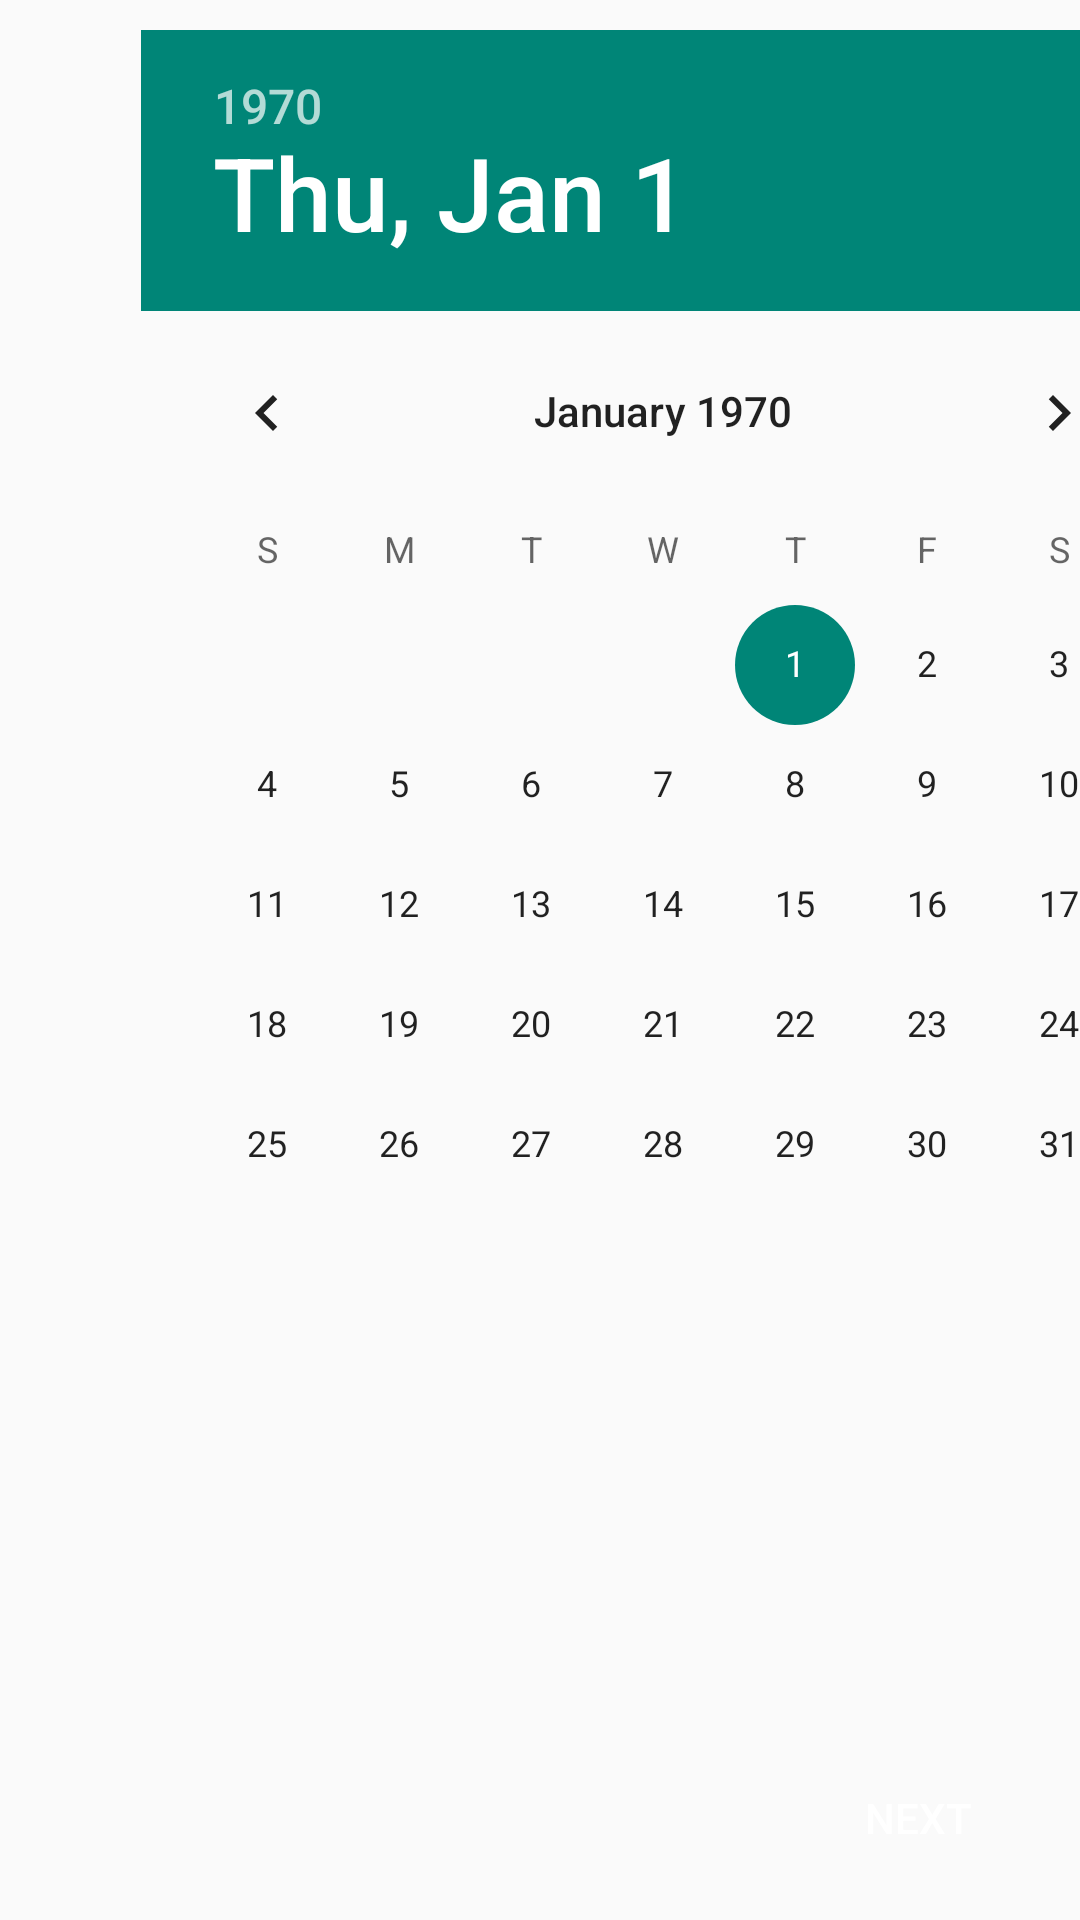

Layout XML and referenced resources for this Android screen:
<!-- AndroidManifest.xml: application theme Theme.WeMeetHere -->
<!-- res/layout/sixpage.xml -->
<?xml version="1.0" encoding="utf-8"?>
<androidx.constraintlayout.widget.ConstraintLayout xmlns:android="http://schemas.android.com/apk/res/android"
    xmlns:app="http://schemas.android.com/apk/res-auto"
    xmlns:tools="http://schemas.android.com/tools"
    android:layout_width="match_parent"
    android:layout_height="match_parent"
    tools:context=".sixpageActivity">

    <TextView
        android:id="@+id/tv6_1"
        android:layout_width="wrap_content"
        android:layout_height="wrap_content"
        android:layout_margin="10dp"
        android:layout_marginStart="3dp"
        android:layout_marginBottom="12dp"
        android:text="2/3"
        android:textSize="18sp"
        app:layout_constraintBottom_toTopOf="@+id/textView13"
        app:layout_constraintStart_toStartOf="@+id/imageButton"
        app:layout_constraintTop_toBottomOf="@+id/imageButton" />

    <DatePicker
        android:id="@+id/datePicker"
        android:layout_width="wrap_content"
        android:layout_height="0dp"
        android:layout_gravity="center"
        android:layout_margin="10dp"
        android:layout_marginTop="166dp"
        android:layout_marginBottom="22dp"
        app:layout_constraintBottom_toTopOf="@+id/btn6_1"
        app:layout_constraintStart_toStartOf="@+id/textView13"
        app:layout_constraintTop_toTopOf="parent" />

    <Button
        android:id="@+id/btn6_1"
        android:layout_width="wrap_content"
        android:layout_height="wrap_content"
        android:layout_gravity="right"
        android:layout_margin="10dp"
        android:layout_marginEnd="31dp"
        android:layout_marginBottom="75dp"
        android:background="@drawable/buttonround"
        android:text="Next"
        android:textColor="#FFFFFF"
        app:layout_constraintBottom_toBottomOf="parent"
        app:layout_constraintEnd_toEndOf="parent"
        app:layout_constraintTop_toBottomOf="@+id/datePicker" />

    <TextView
        android:id="@+id/textView13"
        android:layout_width="wrap_content"
        android:layout_height="wrap_content"
        android:layout_marginBottom="13dp"
        android:text="날짜를 정해볼까요?"
        android:textColor="@color/black"
        android:textSize="25sp"
        android:textStyle="bold"
        app:layout_constraintBottom_toTopOf="@+id/datePicker"
        app:layout_constraintStart_toStartOf="@+id/tv6_1"
        app:layout_constraintTop_toBottomOf="@+id/tv6_1" />

    <ImageButton
        android:id="@+id/imageButton"
        android:layout_width="40dp"
        android:layout_height="0dp"
        android:layout_marginStart="27dp"
        android:layout_marginTop="25dp"
        android:layout_marginBottom="15dp"
        android:src="@drawable/back"
        app:layout_constraintBottom_toTopOf="@+id/tv6_1"
        app:layout_constraintStart_toStartOf="parent"
        app:layout_constraintTop_toTopOf="parent" />

</androidx.constraintlayout.widget.ConstraintLayout>
<!-- resources referenced by this layout -->
<resources>
  <style name="Theme.WeMeetHere" parent="Base.Theme.WeMeetHere" />
  <style name="Base.Theme.WeMeetHere" parent="Theme.AppCompat.Light">
          
          
      </style>
  <!-- not gathered from this repository: default colours our renderer supplied (Android Studio template values) -->
  <color name="black">#FF000000</color>
</resources>
